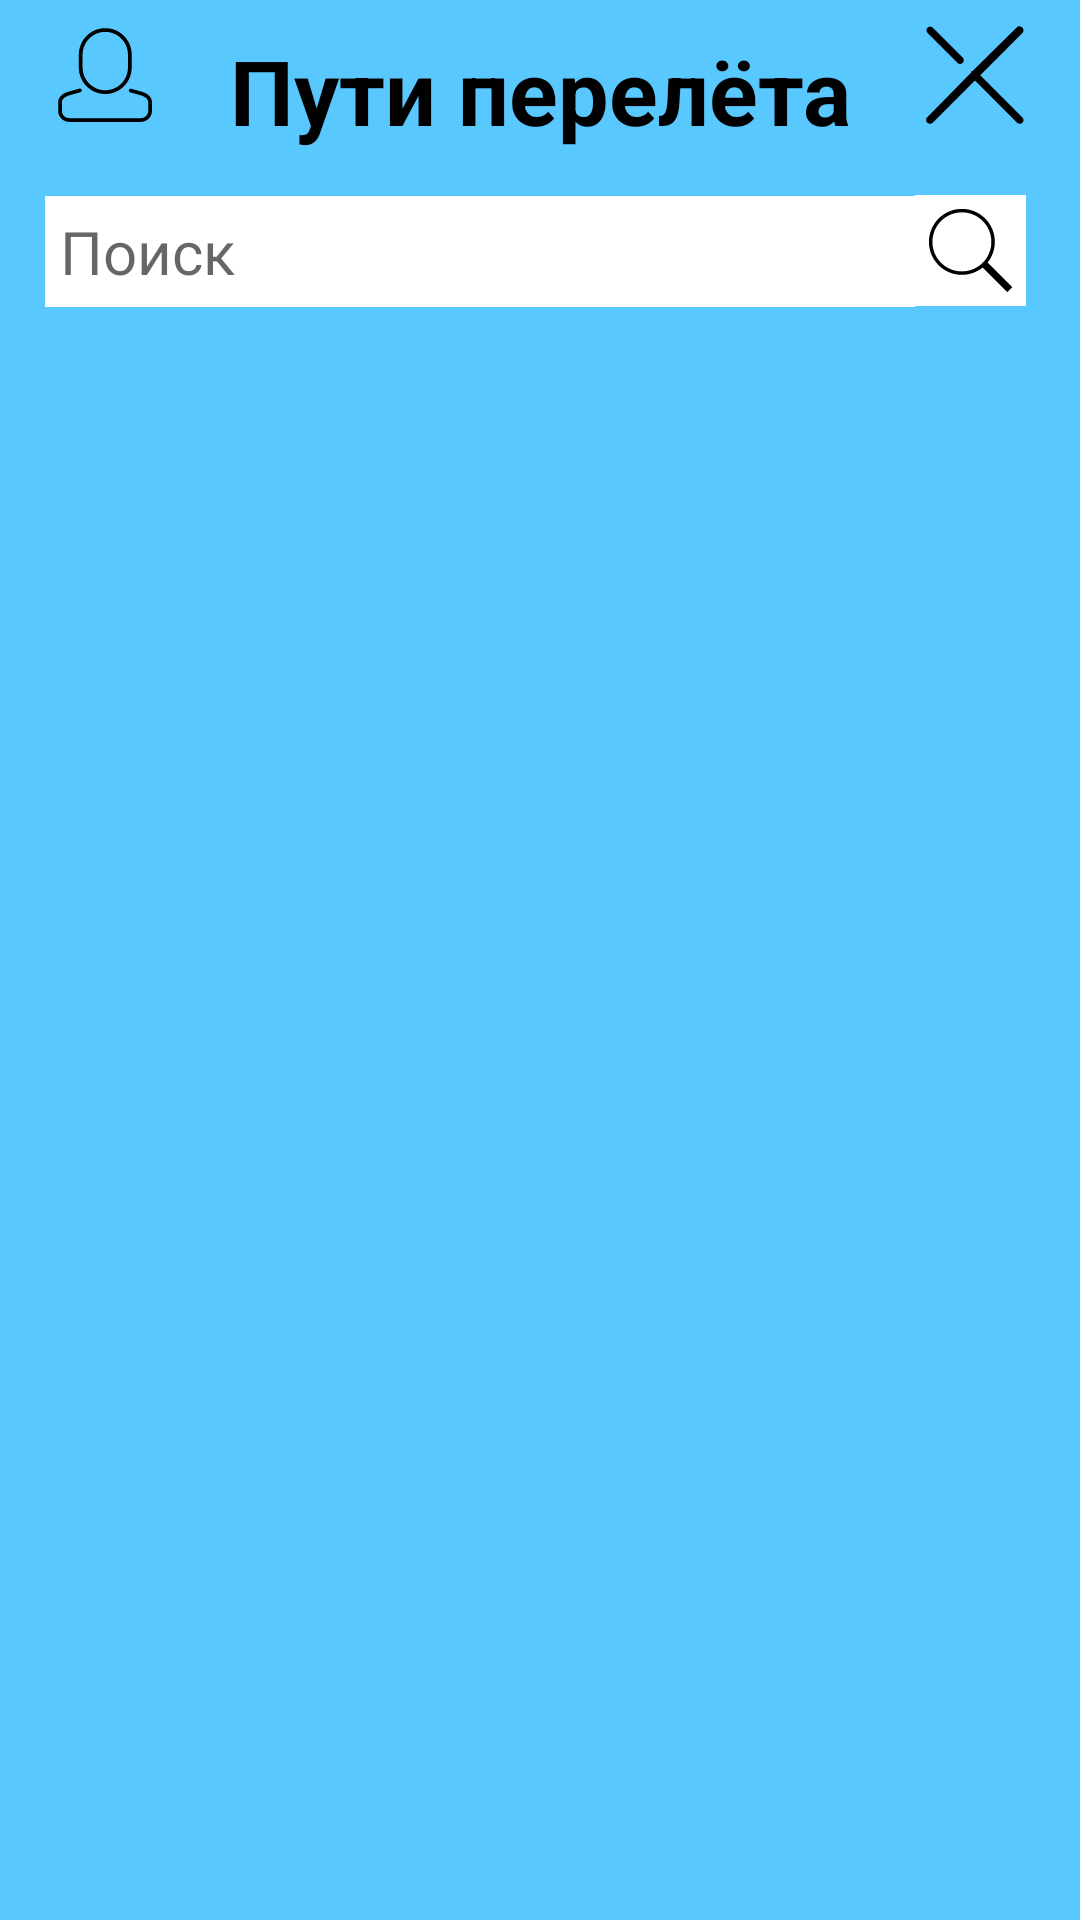

This screen was rendered from an Android layout file. Write that file and the resources it references.
<!-- AndroidManifest.xml: application theme Theme.AviaLine -->
<!-- res/layout/fragment_flight_routes.xml -->
<?xml version="1.0" encoding="utf-8"?>
<androidx.constraintlayout.widget.ConstraintLayout xmlns:android="http://schemas.android.com/apk/res/android"
    xmlns:app="http://schemas.android.com/apk/res-auto"
    xmlns:tools="http://schemas.android.com/tools"
    android:layout_width="match_parent"
    android:layout_height="match_parent"
    android:background="@color/blue"
    android:paddingHorizontal="15dp">

    <EditText
        android:id="@+id/searchString"
        android:layout_width="match_parent"
        android:layout_height="wrap_content"
        android:layout_marginTop="15dp"
        android:layout_marginEnd="40dp"
        android:background="@color/white"
        android:hint="@string/Search"
        android:lines="1"
        android:padding="5dp"
        android:textSize="20sp"
        app:layout_constraintStart_toStartOf="parent"
        app:layout_constraintTop_toBottomOf="@id/Routs"/>

    <ImageButton
        android:id="@+id/imageSearch"
        android:layout_width="wrap_content"
        android:layout_height="wrap_content"
        android:layout_marginTop="20dp"
        android:background="@color/white"
        android:src="@drawable/ic_search"
        app:layout_constraintStart_toEndOf="@id/searchString"
        app:layout_constraintTop_toBottomOf="@id/icClose"/>

    <TextView
        android:id="@+id/Routs"
        android:layout_width="wrap_content"
        android:layout_height="wrap_content"
        android:text="@string/routs"
        android:layout_marginTop="10dp"
        android:textColor="@color/black"
        android:textStyle="bold"
        android:textSize="30sp"
        app:layout_constraintEnd_toEndOf="parent"
        app:layout_constraintStart_toStartOf="parent"
        app:layout_constraintTop_toTopOf="parent"/>

    <ImageButton
        android:id="@+id/icProfile"
        android:layout_width="wrap_content"
        android:layout_height="wrap_content"
        android:layout_marginTop="5dp"
        android:background="?selectableItemBackground"
        android:src="@drawable/ic_profile"
        app:layout_constraintStart_toStartOf="parent"
        app:layout_constraintTop_toTopOf="parent"
        tools:ignore="SpeakableTextPresentCheck" />

    <ImageButton
        android:id="@+id/icClose"
        android:layout_width="wrap_content"
        android:layout_height="wrap_content"
        android:layout_marginTop="5dp"
        android:background="?selectableItemBackground"
        android:src="@drawable/ic_close"
        app:layout_constraintEnd_toEndOf="parent"
        app:layout_constraintTop_toTopOf="parent"
        tools:ignore="SpeakableTextPresentCheck" />

    <androidx.recyclerview.widget.RecyclerView
        android:id="@+id/rvRoute"
        android:layout_width="match_parent"
        android:layout_height="0dp"
        android:layout_marginTop="10dp"
        app:layout_constraintVertical_bias="0.0"
        tools:itemCount="10"
        app:layout_constraintTop_toBottomOf="@id/searchString"
        app:layout_constraintBottom_toBottomOf="parent"
        tools:listitem="@layout/item_flight_route" />

</androidx.constraintlayout.widget.ConstraintLayout>
<!-- res/layout/item_flight_route.xml (included above) -->
<?xml version="1.0" encoding="utf-8"?>
<androidx.cardview.widget.CardView xmlns:android="http://schemas.android.com/apk/res/android"
    xmlns:app="http://schemas.android.com/apk/res-auto"
    android:layout_width="match_parent"
    android:layout_height="wrap_content"
    android:backgroundTint="@color/black"
    android:layout_margin="5dp">

    <androidx.constraintlayout.widget.ConstraintLayout
        android:layout_width="match_parent"
        android:layout_height="wrap_content"
        android:layout_margin="3dp"
        android:background="@color/white">

        <TextView
            android:id="@+id/Road"
            android:layout_width="0dp"
            android:layout_height="wrap_content"
            android:layout_marginTop="10dp"
            android:gravity="center"
            android:lines="1"
            android:text="@string/road"
            android:textColor="@color/black"
            android:textSize="25sp"
            app:layout_constraintStart_toStartOf="parent"
            app:layout_constraintEnd_toEndOf="parent"
            app:layout_constraintTop_toTopOf="parent" />

        <TextView
            android:id="@+id/Price"
            android:layout_width="0dp"
            android:layout_height="wrap_content"
            android:layout_marginStart="25dp"
            android:layout_marginTop="5dp"
            android:lines="1"
            android:text="@string/PriceTicket"
            android:textStyle="bold"
            android:textColor="@color/black"
            android:textSize="18sp"
            app:layout_constraintStart_toStartOf="parent"
            app:layout_constraintTop_toBottomOf="@+id/Road" />
        <TextView
            android:id="@+id/PriceCount"
            android:layout_width="0dp"
            android:layout_height="wrap_content"
            android:layout_marginStart="10dp"
            android:layout_marginTop="5dp"
            android:lines="1"
            android:text="@string/_19430"
            android:textColor="@color/black"
            android:textSize="18sp"
            app:layout_constraintStart_toEndOf="@+id/Price"
            app:layout_constraintTop_toBottomOf="@+id/Road" />
        <TextView
            android:id="@+id/Place"
            android:layout_width="0dp"
            android:layout_height="wrap_content"
            android:layout_marginStart="25dp"
            android:layout_marginTop="5dp"
            android:textStyle="bold"
            android:lines="1"
            android:text="@string/countPlace"
            android:textColor="@color/black"
            android:textSize="18sp"
            app:layout_constraintStart_toStartOf="parent"
            app:layout_constraintTop_toBottomOf="@+id/Price" />

        <TextView
            android:id="@+id/PlaceVIP"
            android:layout_width="0dp"
            android:layout_height="wrap_content"
            android:layout_marginStart="25dp"
            android:layout_marginTop="5dp"
            android:layout_marginBottom="10dp"
            android:textStyle="bold"
            android:lines="1"
            android:text="@string/vip_place"
            android:textColor="@color/black"
            android:textSize="18sp"
            app:layout_constraintStart_toStartOf="parent"
            app:layout_constraintTop_toBottomOf="@+id/VipPrice"
            app:layout_constraintBottom_toBottomOf="parent"/>
        <TextView
            android:id="@+id/placeCount"
            android:layout_width="0dp"
            android:layout_height="wrap_content"
            android:layout_marginStart="10dp"
            android:layout_marginTop="5dp"
            android:lines="1"
            android:text="@string/_40"
            android:textColor="@color/black"
            android:textSize="18sp"
            app:layout_constraintStart_toEndOf="@+id/Price"
            app:layout_constraintTop_toBottomOf="@+id/Price" />
        <TextView
            android:id="@+id/placeCountVIP"
            android:layout_width="0dp"
            android:layout_height="wrap_content"
            android:layout_marginStart="10dp"
            android:layout_marginTop="5dp"
            android:lines="1"
            android:text="@string/_10"
            android:textColor="@color/black"
            android:textSize="18sp"
            app:layout_constraintStart_toEndOf="@+id/PlaceVIP"
            app:layout_constraintTop_toBottomOf="@id/PriceCountVIP" />
        <TextView
            android:id="@+id/VipPrice"
            android:layout_width="wrap_content"
            android:layout_height="wrap_content"
            android:text="@string/vip_price"
            android:textSize="18sp"
            android:layout_marginTop="5dp"
            android:layout_marginStart="25dp"
            android:textColor="@color/black"
            android:textStyle="bold"
            app:layout_constraintTop_toBottomOf="@id/Place"
            app:layout_constraintStart_toStartOf="parent"/>
        <TextView
            android:id="@+id/PriceCountVIP"
            android:layout_width="0dp"
            android:layout_height="wrap_content"
            android:layout_marginStart="10dp"
            android:layout_marginTop="5dp"
            android:lines="1"
            android:text="@string/_59430"
            android:textColor="@color/black"
            android:textSize="18sp"
            app:layout_constraintStart_toEndOf="@+id/VipPrice"
            app:layout_constraintTop_toBottomOf="@+id/Place" />

    </androidx.constraintlayout.widget.ConstraintLayout>


</androidx.cardview.widget.CardView>
<!-- resources referenced by this layout -->
<resources>
  <color name="black">#FF000000</color>
  <color name="blue">#59C8FF</color>
  <color name="white">#FFFFFFFF</color>
  <!-- drawable ic_close (drawable) -->
  <vector xmlns:android="http://schemas.android.com/apk/res/android"
      android:width="40dp"
      android:height="40dp"
      android:viewportWidth="32"
      android:viewportHeight="32">
    <path
        android:fillColor="#FF000000"
        android:pathData="M11.312,12.766c0.194,0.195 0.449,0.292 0.704,0.292c0.255,0 0.51,-0.097 0.704,-0.292c0.389,-0.389 0.389,-1.02 0,-1.409L4.755,3.384c-0.389,-0.389 -1.019,-0.389 -1.408,0s-0.389,1.02 0,1.409L11.312,12.766z"/>
    <path
        android:fillColor="#FF000000"
        android:pathData="M17.407,16.048L28.652,4.793c0.389,-0.389 0.389,-1.02 0,-1.409c-0.389,-0.389 -1.019,-0.561 -1.408,-0.171L15.296,15c0,0 -0.296,0 -0.296,0s0,0.345 0,0.345L3.2,27.303c-0.389,0.389 -0.315,1.02 0.073,1.409c0.194,0.195 0.486,0.292 0.741,0.292s0.528,-0.097 0.722,-0.292L15.99,17.458l11.249,11.255c0.194,0.195 0.452,0.292 0.706,0.292s0.511,-0.097 0.705,-0.292c0.389,-0.389 0.39,-1.02 0.001,-1.409L17.407,16.048z"/>
  </vector>
  <!-- drawable ic_search (drawable) -->
  <vector android:height="37dp" android:viewportHeight="512"
      android:viewportWidth="512" android:width="37dp" xmlns:android="http://schemas.android.com/apk/res/android">
      <path android:fillColor="#FF000000" android:pathData="M448.3,424.7L335,311.3c20.8,-26 33.3,-59.1 33.3,-95.1c0,-84.1 -68.1,-152.2 -152,-152.2c-84,0 -152,68.2 -152,152.2s68.1,152.2 152,152.2c36.2,0 69.4,-12.7 95.5,-33.8L425,448L448.3,424.7zM120.1,312.6c-25.7,-25.7 -39.8,-59.9 -39.8,-96.3s14.2,-70.6 39.8,-96.3S180,80 216.3,80c36.3,0 70.5,14.2 96.2,39.9s39.8,59.9 39.8,96.3s-14.2,70.6 -39.8,96.3c-25.7,25.7 -59.9,39.9 -96.2,39.9C180,352.5 145.8,338.3 120.1,312.6z"/>
  </vector>
  <string name="PriceTicket">Цена билета:</string>
  <string name="Search">Поиск</string>
  <string name="_10">10</string>
  <string name="_19430">19430р</string>
  <string name="_40">40</string>
  <string name="_59430">59430р</string>
  <string name="countPlace">Кол-во мест:</string>
  <string name="road">Москва -&gt; Питер</string>
  <string name="routs">Пути перелёта</string>
  <string name="vip_place">VIP места:</string>
  <string name="vip_price">VIP цена:</string>
  <style name="Theme.AviaLine" parent="Theme.MaterialComponents.DayNight.NoActionBar">
          
          <item name="colorPrimary">@color/purple_500</item>
          <item name="colorPrimaryVariant">@color/black</item>
          <item name="colorOnPrimary">@color/white</item>
          
          <item name="colorSecondary">@color/teal_200</item>
          <item name="colorSecondaryVariant">@color/teal_700</item>
          <item name="colorOnSecondary">@color/black</item>
          
          <item name="android:statusBarColor" tools:targetApi="l">?attr/colorPrimaryVariant</item>
          
      </style>
  <color name="purple_500">#FF6200EE</color>
  <color name="teal_200">#FF03DAC5</color>
  <color name="teal_700">#FF018786</color>
</resources>
